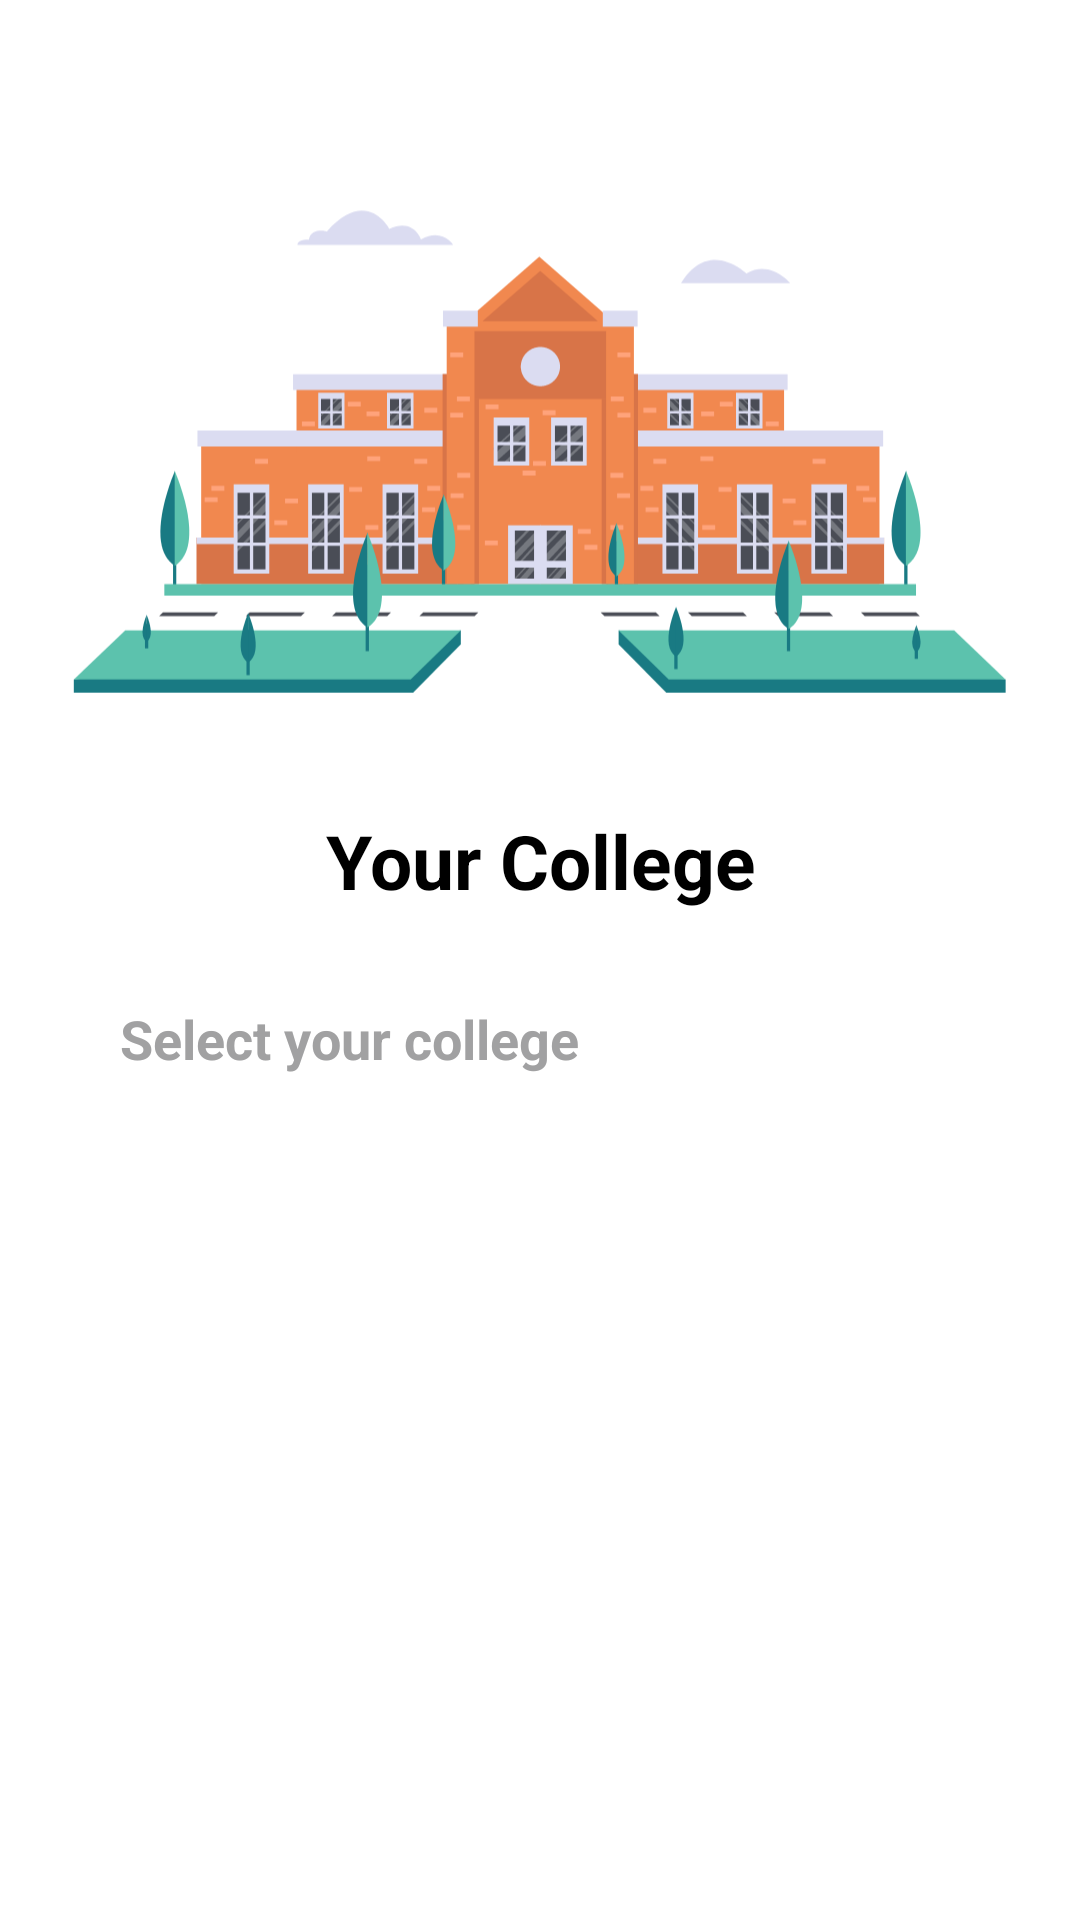

Reconstruct the res/layout file that produces this screen, plus the resources it refers to.
<!-- AndroidManifest.xml: application theme Theme.CampusBuySellMarketplace -->
<!-- res/layout/activity_select_college.xml -->
<?xml version="1.0" encoding="utf-8"?>
<RelativeLayout xmlns:android="http://schemas.android.com/apk/res/android"
    xmlns:app="http://schemas.android.com/apk/res-auto"
    xmlns:tools="http://schemas.android.com/tools"
    android:layout_width="match_parent"
    android:layout_height="match_parent"
    android:paddingHorizontal="20dp"
    android:paddingVertical="10dp"
    android:background="@color/white"
    tools:context=".SelectCollegeActivity">

    <LinearLayout
        android:layout_width="match_parent"
        android:layout_height="wrap_content"
        android:orientation="vertical">

        <RelativeLayout
            android:id="@+id/topBar"
            android:layout_width="match_parent"
            android:layout_height="40dp">

            <ImageView
                android:id="@+id/backBtn"
                android:layout_width="wrap_content"
                android:layout_height="40dp"
                android:src="@drawable/baseline_arrow_back_24"/>

        </RelativeLayout>

        <ImageView
            android:layout_width="match_parent"
            android:layout_height="200dp"
            android:layout_marginBottom="20dp"
            android:src="@drawable/illus_college"
            android:contentDescription="College Illustration" />

        <TextView
            android:layout_width="match_parent"
            android:layout_height="wrap_content"
            android:textSize="25sp"
            android:textStyle="bold"
            android:textColor="@color/black"
            android:textAlignment="center"
            android:layout_marginBottom="10dp"
            android:text="Your College"/>

        <AutoCompleteTextView
            android:id="@+id/clgET"
            android:layout_width="match_parent"
            android:layout_height="65dp"
            android:layout_marginBottom="10dp"
            android:background="@drawable/bg_etbg"
            android:popupBackground="@color/my_grey"
            android:hint="Select your college"
            android:completionThreshold="1"
            android:dropDownHeight="wrap_content"
            android:dropDownWidth="wrap_content"
            android:paddingHorizontal="20dp"
            android:paddingVertical="5dp"
            android:textColor="@color/black"
            android:textColorHint="@color/my_grey_dark"
            android:textStyle="bold" />

    </LinearLayout>

    <LinearLayout
        android:layout_width="match_parent"
        android:layout_height="wrap_content"
        android:layout_alignParentBottom="true"
        android:orientation="vertical">

        <RelativeLayout
            android:layout_width="wrap_content"
            android:layout_height="match_parent"
            android:layout_marginBottom="10dp"
            android:layout_gravity="center_horizontal">

            <ProgressBar
                android:id="@+id/progressBar"
                android:layout_width="match_parent"
                android:layout_height="30dp"
                android:visibility="gone"
                android:indeterminateTint="@color/white"
                android:elevation="5dp"
                android:layout_centerVertical="true"
                android:layout_alignStart="@+id/continueBtn"
                android:layout_alignEnd="@+id/continueBtn"/>

            <Button
                android:id="@+id/continueBtn"
                android:layout_width="match_parent"
                android:layout_height="wrap_content"
                android:layout_gravity="center_horizontal"
                style="@style/Widget.MaterialComponents.Button"
                android:text="Continue"
                android:textColor="@color/white"
                android:textAllCaps="false"
                android:background="@drawable/bg_etbg"/>

        </RelativeLayout>

    </LinearLayout>

</RelativeLayout>
<!-- resources referenced by this layout -->
<resources>
  <color name="black">#FF000000</color>
  <color name="my_grey">#f1f1f1</color>
  <color name="my_grey_dark">#a1a1a2</color>
  <color name="white">#FFFFFFFF</color>
  <!-- drawable illus_college: vector/xml drawable (drawable, 16584 chars, omitted) -->
  <style name="Theme.CampusBuySellMarketplace" parent="Base.Theme.CampusBuySellMarketplace">
          <item name="android:popupMenuStyle">@style/PopupMenu</item>
      </style>
  <style name="Base.Theme.CampusBuySellMarketplace" parent="Theme.Material3.Light.NoActionBar">
          <item name="colorPrimary">@color/my_color_primary</item>
          <item name="android:statusBarColor"> @color/my_color_primary </item>
          <item name="android:textColor">@color/text_color_light</item>
      </style>
  <style name="PopupMenu" parent="@android:style/Widget.PopupMenu">
          <item name="android:popupBackground">@android:color/white</item>
          <item name="android:popupElevation">5dp</item>
      </style>
  <color name="my_color_primary">#4267B2</color>
  <color name="text_color_light">#FF000000</color>
</resources>
